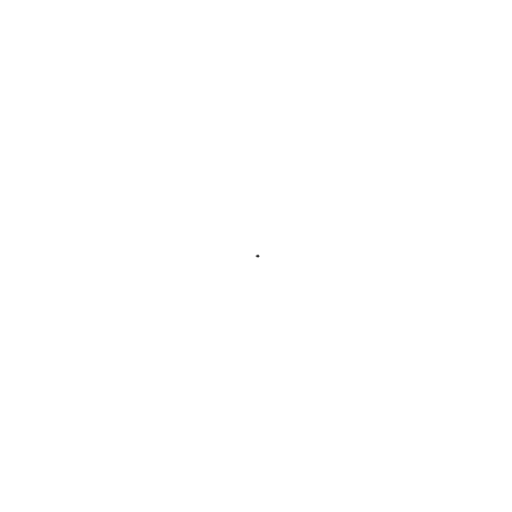
t = 0.00 s
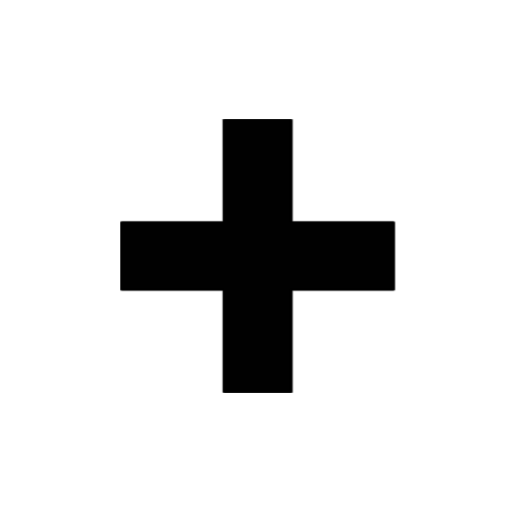
t = 1.37 s
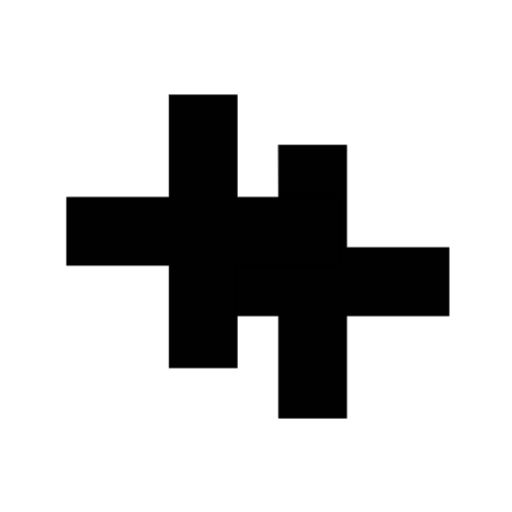
t = 2.73 s
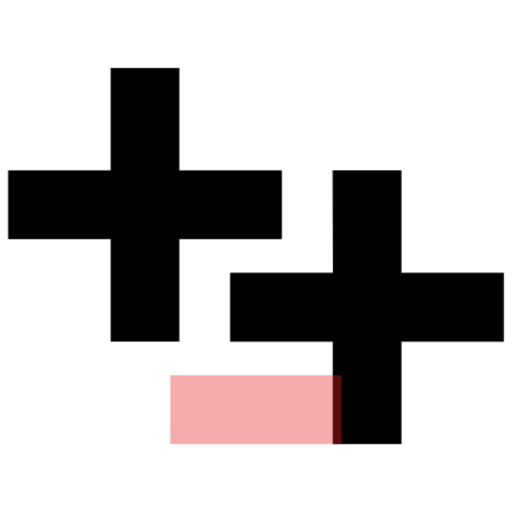
t = 4.13 s
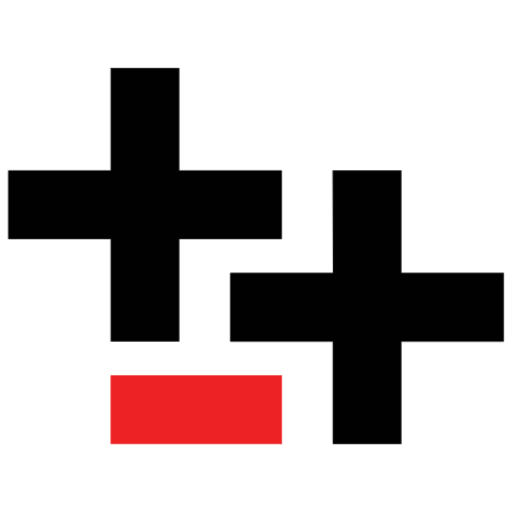
t = 5.87 s
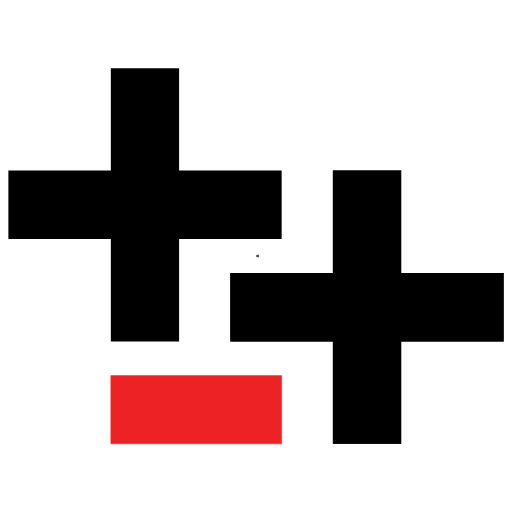
t = 7.00 s

The animated SVG that drew these frames (rendered in a browser with its animation timeline set to each time). Animation: 18 CSS @keyframes rules; one cycle of 7.00 s.

<svg version="1.1" id="el_JMF8_WJjV" xmlns="http://www.w3.org/2000/svg" xmlns:xlink="http://www.w3.org/1999/xlink" x="0px" y="0px" viewBox="0 0 800 800" enable-background="new 0 0 800 800" xml:space="preserve">
<style>
@-webkit-keyframes show {
	0% {
		opacity: 0;
	}
	99% {
		opacity: 0;
	}
	100% {
		opacity: 1;
	}
}
@-webkit-keyframes hide {
	0% {
		opacity: 1;
	}
	99% {
		opacity: 1;
	}
	100% {
		opacity: 0;
	}
}

@-webkit-keyframes kf_el_sYXqLwzdSm_an_E9gDSHKBr {
	0% {
		opacity: 0;
	}
	55.71% {
		opacity: 0;
	}
	68.57% {
		opacity: 1;
	}
	100% {
		opacity: 1;
	}
}

@keyframes kf_el_sYXqLwzdSm_an_E9gDSHKBr {
	0% {
		opacity: 0;
	}
	55.71% {
		opacity: 0;
	}
	68.57% {
		opacity: 1;
	}
	100% {
		opacity: 1;
	}
}

@-webkit-keyframes kf_el_pxn-e3ucN__an_ZlN-zuH1s {
	0% {
		-webkit-transform: translate(226.59800720214844px, 319.9564895629883px) scale(0.01, 0.01) translate(-226.59800720214844px, -319.9564895629883px);
		transform: translate(226.59800720214844px, 319.9564895629883px) scale(0.01, 0.01) translate(-226.59800720214844px, -319.9564895629883px);
	}
	19.52% {
		-webkit-transform: translate(226.59800720214844px, 319.9564895629883px) scale(1, 1) translate(-226.59800720214844px, -319.9564895629883px);
		transform: translate(226.59800720214844px, 319.9564895629883px) scale(1, 1) translate(-226.59800720214844px, -319.9564895629883px);
	}
	28.57% {
		-webkit-transform: translate(226.59800720214844px, 319.9564895629883px) scale(1, 1) translate(-226.59800720214844px, -319.9564895629883px);
		transform: translate(226.59800720214844px, 319.9564895629883px) scale(1, 1) translate(-226.59800720214844px, -319.9564895629883px);
	}
	100% {
		-webkit-transform: translate(226.59800720214844px, 319.9564895629883px) scale(1, 1) translate(-226.59800720214844px, -319.9564895629883px);
		transform: translate(226.59800720214844px, 319.9564895629883px) scale(1, 1) translate(-226.59800720214844px, -319.9564895629883px);
	}
}

@keyframes kf_el_pxn-e3ucN__an_ZlN-zuH1s {
	0% {
		-webkit-transform: translate(226.59800720214844px, 319.9564895629883px) scale(0.01, 0.01) translate(-226.59800720214844px, -319.9564895629883px);
		transform: translate(226.59800720214844px, 319.9564895629883px) scale(0.01, 0.01) translate(-226.59800720214844px, -319.9564895629883px);
	}
	19.52% {
		-webkit-transform: translate(226.59800720214844px, 319.9564895629883px) scale(1, 1) translate(-226.59800720214844px, -319.9564895629883px);
		transform: translate(226.59800720214844px, 319.9564895629883px) scale(1, 1) translate(-226.59800720214844px, -319.9564895629883px);
	}
	28.57% {
		-webkit-transform: translate(226.59800720214844px, 319.9564895629883px) scale(1, 1) translate(-226.59800720214844px, -319.9564895629883px);
		transform: translate(226.59800720214844px, 319.9564895629883px) scale(1, 1) translate(-226.59800720214844px, -319.9564895629883px);
	}
	100% {
		-webkit-transform: translate(226.59800720214844px, 319.9564895629883px) scale(1, 1) translate(-226.59800720214844px, -319.9564895629883px);
		transform: translate(226.59800720214844px, 319.9564895629883px) scale(1, 1) translate(-226.59800720214844px, -319.9564895629883px);
	}
}

@-webkit-keyframes kf_el_swmpE1mnFO_an_IzJfkykt6 {
	0% {
		-webkit-transform: translate(573.4009857177734px, 480.04200744628906px) scale(0.01, 0.01) translate(-573.4009857177734px, -480.04200744628906px);
		transform: translate(573.4009857177734px, 480.04200744628906px) scale(0.01, 0.01) translate(-573.4009857177734px, -480.04200744628906px);
	}
	19.52% {
		-webkit-transform: translate(573.4009857177734px, 480.04200744628906px) scale(1, 1) translate(-573.4009857177734px, -480.04200744628906px);
		transform: translate(573.4009857177734px, 480.04200744628906px) scale(1, 1) translate(-573.4009857177734px, -480.04200744628906px);
	}
	28.57% {
		-webkit-transform: translate(573.4009857177734px, 480.04200744628906px) scale(1, 1) translate(-573.4009857177734px, -480.04200744628906px);
		transform: translate(573.4009857177734px, 480.04200744628906px) scale(1, 1) translate(-573.4009857177734px, -480.04200744628906px);
	}
	100% {
		-webkit-transform: translate(573.4009857177734px, 480.04200744628906px) scale(1, 1) translate(-573.4009857177734px, -480.04200744628906px);
		transform: translate(573.4009857177734px, 480.04200744628906px) scale(1, 1) translate(-573.4009857177734px, -480.04200744628906px);
	}
}

@keyframes kf_el_swmpE1mnFO_an_IzJfkykt6 {
	0% {
		-webkit-transform: translate(573.4009857177734px, 480.04200744628906px) scale(0.01, 0.01) translate(-573.4009857177734px, -480.04200744628906px);
		transform: translate(573.4009857177734px, 480.04200744628906px) scale(0.01, 0.01) translate(-573.4009857177734px, -480.04200744628906px);
	}
	19.52% {
		-webkit-transform: translate(573.4009857177734px, 480.04200744628906px) scale(1, 1) translate(-573.4009857177734px, -480.04200744628906px);
		transform: translate(573.4009857177734px, 480.04200744628906px) scale(1, 1) translate(-573.4009857177734px, -480.04200744628906px);
	}
	28.57% {
		-webkit-transform: translate(573.4009857177734px, 480.04200744628906px) scale(1, 1) translate(-573.4009857177734px, -480.04200744628906px);
		transform: translate(573.4009857177734px, 480.04200744628906px) scale(1, 1) translate(-573.4009857177734px, -480.04200744628906px);
	}
	100% {
		-webkit-transform: translate(573.4009857177734px, 480.04200744628906px) scale(1, 1) translate(-573.4009857177734px, -480.04200744628906px);
		transform: translate(573.4009857177734px, 480.04200744628906px) scale(1, 1) translate(-573.4009857177734px, -480.04200744628906px);
	}
}

@-webkit-keyframes kf_el_swmpE1mnFO_an_GnzmShBqH {
	0% {
		-webkit-transform: translate(573.4009857177734px, 480.04200744628906px) translate(-573.4009857177734px, -480.04200744628906px) translate(-170px, -80px);
		transform: translate(573.4009857177734px, 480.04200744628906px) translate(-573.4009857177734px, -480.04200744628906px) translate(-170px, -80px);
	}
	28.57% {
		-webkit-transform: translate(573.4009857177734px, 480.04200744628906px) translate(-573.4009857177734px, -480.04200744628906px) translate(-170px, -80px);
		transform: translate(573.4009857177734px, 480.04200744628906px) translate(-573.4009857177734px, -480.04200744628906px) translate(-170px, -80px);
	}
	49.52% {
		-webkit-transform: translate(573.4009857177734px, 480.04200744628906px) translate(-573.4009857177734px, -480.04200744628906px) translate(0px, 0px);
		transform: translate(573.4009857177734px, 480.04200744628906px) translate(-573.4009857177734px, -480.04200744628906px) translate(0px, 0px);
	}
	100% {
		-webkit-transform: translate(573.4009857177734px, 480.04200744628906px) translate(-573.4009857177734px, -480.04200744628906px) translate(0px, 0px);
		transform: translate(573.4009857177734px, 480.04200744628906px) translate(-573.4009857177734px, -480.04200744628906px) translate(0px, 0px);
	}
}

@keyframes kf_el_swmpE1mnFO_an_GnzmShBqH {
	0% {
		-webkit-transform: translate(573.4009857177734px, 480.04200744628906px) translate(-573.4009857177734px, -480.04200744628906px) translate(-170px, -80px);
		transform: translate(573.4009857177734px, 480.04200744628906px) translate(-573.4009857177734px, -480.04200744628906px) translate(-170px, -80px);
	}
	28.57% {
		-webkit-transform: translate(573.4009857177734px, 480.04200744628906px) translate(-573.4009857177734px, -480.04200744628906px) translate(-170px, -80px);
		transform: translate(573.4009857177734px, 480.04200744628906px) translate(-573.4009857177734px, -480.04200744628906px) translate(-170px, -80px);
	}
	49.52% {
		-webkit-transform: translate(573.4009857177734px, 480.04200744628906px) translate(-573.4009857177734px, -480.04200744628906px) translate(0px, 0px);
		transform: translate(573.4009857177734px, 480.04200744628906px) translate(-573.4009857177734px, -480.04200744628906px) translate(0px, 0px);
	}
	100% {
		-webkit-transform: translate(573.4009857177734px, 480.04200744628906px) translate(-573.4009857177734px, -480.04200744628906px) translate(0px, 0px);
		transform: translate(573.4009857177734px, 480.04200744628906px) translate(-573.4009857177734px, -480.04200744628906px) translate(0px, 0px);
	}
}

@-webkit-keyframes kf_el_pxn-e3ucN__an_blg_8jMSR {
	0% {
		-webkit-transform: translate(226.59800720214844px, 319.9564895629883px) translate(-226.59800720214844px, -319.9564895629883px) translate(175px, 80px);
		transform: translate(226.59800720214844px, 319.9564895629883px) translate(-226.59800720214844px, -319.9564895629883px) translate(175px, 80px);
	}
	28.57% {
		-webkit-transform: translate(226.59800720214844px, 319.9564895629883px) translate(-226.59800720214844px, -319.9564895629883px) translate(175px, 80px);
		transform: translate(226.59800720214844px, 319.9564895629883px) translate(-226.59800720214844px, -319.9564895629883px) translate(175px, 80px);
	}
	50% {
		-webkit-transform: translate(226.59800720214844px, 319.9564895629883px) translate(-226.59800720214844px, -319.9564895629883px) translate(0px, 0px);
		transform: translate(226.59800720214844px, 319.9564895629883px) translate(-226.59800720214844px, -319.9564895629883px) translate(0px, 0px);
	}
	100% {
		-webkit-transform: translate(226.59800720214844px, 319.9564895629883px) translate(-226.59800720214844px, -319.9564895629883px) translate(0px, 0px);
		transform: translate(226.59800720214844px, 319.9564895629883px) translate(-226.59800720214844px, -319.9564895629883px) translate(0px, 0px);
	}
}

@keyframes kf_el_pxn-e3ucN__an_blg_8jMSR {
	0% {
		-webkit-transform: translate(226.59800720214844px, 319.9564895629883px) translate(-226.59800720214844px, -319.9564895629883px) translate(175px, 80px);
		transform: translate(226.59800720214844px, 319.9564895629883px) translate(-226.59800720214844px, -319.9564895629883px) translate(175px, 80px);
	}
	28.57% {
		-webkit-transform: translate(226.59800720214844px, 319.9564895629883px) translate(-226.59800720214844px, -319.9564895629883px) translate(175px, 80px);
		transform: translate(226.59800720214844px, 319.9564895629883px) translate(-226.59800720214844px, -319.9564895629883px) translate(175px, 80px);
	}
	50% {
		-webkit-transform: translate(226.59800720214844px, 319.9564895629883px) translate(-226.59800720214844px, -319.9564895629883px) translate(0px, 0px);
		transform: translate(226.59800720214844px, 319.9564895629883px) translate(-226.59800720214844px, -319.9564895629883px) translate(0px, 0px);
	}
	100% {
		-webkit-transform: translate(226.59800720214844px, 319.9564895629883px) translate(-226.59800720214844px, -319.9564895629883px) translate(0px, 0px);
		transform: translate(226.59800720214844px, 319.9564895629883px) translate(-226.59800720214844px, -319.9564895629883px) translate(0px, 0px);
	}
}

@-webkit-keyframes kf_el_sYXqLwzdSm_an_vajYgKsCJ {
	0% {
		-webkit-transform: translate(173.1840057373047px, 586.8709716796875px) translate(-173.1840057373047px, -586.8709716796875px) translate(150px, 0px);
		transform: translate(173.1840057373047px, 586.8709716796875px) translate(-173.1840057373047px, -586.8709716796875px) translate(150px, 0px);
	}
	55.71% {
		-webkit-transform: translate(173.1840057373047px, 586.8709716796875px) translate(-173.1840057373047px, -586.8709716796875px) translate(150px, 0px);
		transform: translate(173.1840057373047px, 586.8709716796875px) translate(-173.1840057373047px, -586.8709716796875px) translate(150px, 0px);
	}
	68.57% {
		-webkit-transform: translate(173.1840057373047px, 586.8709716796875px) translate(-173.1840057373047px, -586.8709716796875px) translate(0px, 0px);
		transform: translate(173.1840057373047px, 586.8709716796875px) translate(-173.1840057373047px, -586.8709716796875px) translate(0px, 0px);
	}
	100% {
		-webkit-transform: translate(173.1840057373047px, 586.8709716796875px) translate(-173.1840057373047px, -586.8709716796875px) translate(0px, 0px);
		transform: translate(173.1840057373047px, 586.8709716796875px) translate(-173.1840057373047px, -586.8709716796875px) translate(0px, 0px);
	}
}

@keyframes kf_el_sYXqLwzdSm_an_vajYgKsCJ {
	0% {
		-webkit-transform: translate(173.1840057373047px, 586.8709716796875px) translate(-173.1840057373047px, -586.8709716796875px) translate(150px, 0px);
		transform: translate(173.1840057373047px, 586.8709716796875px) translate(-173.1840057373047px, -586.8709716796875px) translate(150px, 0px);
	}
	55.71% {
		-webkit-transform: translate(173.1840057373047px, 586.8709716796875px) translate(-173.1840057373047px, -586.8709716796875px) translate(150px, 0px);
		transform: translate(173.1840057373047px, 586.8709716796875px) translate(-173.1840057373047px, -586.8709716796875px) translate(150px, 0px);
	}
	68.57% {
		-webkit-transform: translate(173.1840057373047px, 586.8709716796875px) translate(-173.1840057373047px, -586.8709716796875px) translate(0px, 0px);
		transform: translate(173.1840057373047px, 586.8709716796875px) translate(-173.1840057373047px, -586.8709716796875px) translate(0px, 0px);
	}
	100% {
		-webkit-transform: translate(173.1840057373047px, 586.8709716796875px) translate(-173.1840057373047px, -586.8709716796875px) translate(0px, 0px);
		transform: translate(173.1840057373047px, 586.8709716796875px) translate(-173.1840057373047px, -586.8709716796875px) translate(0px, 0px);
	}
}

@-webkit-keyframes kf_el_swmpE1mnFO_an_b4E0lrfA4 {
	0% {
		-webkit-transform: translate(573.4009857177734px, 480.04200744628906px) rotate(3600deg) translate(-573.4009857177734px, -480.04200744628906px);
		transform: translate(573.4009857177734px, 480.04200744628906px) rotate(3600deg) translate(-573.4009857177734px, -480.04200744628906px);
	}
	19.52% {
		-webkit-transform: translate(573.4009857177734px, 480.04200744628906px) rotate(4320deg) translate(-573.4009857177734px, -480.04200744628906px);
		transform: translate(573.4009857177734px, 480.04200744628906px) rotate(4320deg) translate(-573.4009857177734px, -480.04200744628906px);
	}
	28.57% {
		-webkit-transform: translate(573.4009857177734px, 480.04200744628906px) rotate(4320deg) translate(-573.4009857177734px, -480.04200744628906px);
		transform: translate(573.4009857177734px, 480.04200744628906px) rotate(4320deg) translate(-573.4009857177734px, -480.04200744628906px);
	}
	100% {
		-webkit-transform: translate(573.4009857177734px, 480.04200744628906px) rotate(4320deg) translate(-573.4009857177734px, -480.04200744628906px);
		transform: translate(573.4009857177734px, 480.04200744628906px) rotate(4320deg) translate(-573.4009857177734px, -480.04200744628906px);
	}
}

@keyframes kf_el_swmpE1mnFO_an_b4E0lrfA4 {
	0% {
		-webkit-transform: translate(573.4009857177734px, 480.04200744628906px) rotate(3600deg) translate(-573.4009857177734px, -480.04200744628906px);
		transform: translate(573.4009857177734px, 480.04200744628906px) rotate(3600deg) translate(-573.4009857177734px, -480.04200744628906px);
	}
	19.52% {
		-webkit-transform: translate(573.4009857177734px, 480.04200744628906px) rotate(4320deg) translate(-573.4009857177734px, -480.04200744628906px);
		transform: translate(573.4009857177734px, 480.04200744628906px) rotate(4320deg) translate(-573.4009857177734px, -480.04200744628906px);
	}
	28.57% {
		-webkit-transform: translate(573.4009857177734px, 480.04200744628906px) rotate(4320deg) translate(-573.4009857177734px, -480.04200744628906px);
		transform: translate(573.4009857177734px, 480.04200744628906px) rotate(4320deg) translate(-573.4009857177734px, -480.04200744628906px);
	}
	100% {
		-webkit-transform: translate(573.4009857177734px, 480.04200744628906px) rotate(4320deg) translate(-573.4009857177734px, -480.04200744628906px);
		transform: translate(573.4009857177734px, 480.04200744628906px) rotate(4320deg) translate(-573.4009857177734px, -480.04200744628906px);
	}
}

@-webkit-keyframes kf_el_pxn-e3ucN__an_d8rK8PzsV {
	0% {
		-webkit-transform: translate(226.59800720214844px, 319.9564895629883px) rotate(3600deg) translate(-226.59800720214844px, -319.9564895629883px);
		transform: translate(226.59800720214844px, 319.9564895629883px) rotate(3600deg) translate(-226.59800720214844px, -319.9564895629883px);
	}
	19.52% {
		-webkit-transform: translate(226.59800720214844px, 319.9564895629883px) rotate(4320deg) translate(-226.59800720214844px, -319.9564895629883px);
		transform: translate(226.59800720214844px, 319.9564895629883px) rotate(4320deg) translate(-226.59800720214844px, -319.9564895629883px);
	}
	28.57% {
		-webkit-transform: translate(226.59800720214844px, 319.9564895629883px) rotate(4320deg) translate(-226.59800720214844px, -319.9564895629883px);
		transform: translate(226.59800720214844px, 319.9564895629883px) rotate(4320deg) translate(-226.59800720214844px, -319.9564895629883px);
	}
	100% {
		-webkit-transform: translate(226.59800720214844px, 319.9564895629883px) rotate(4320deg) translate(-226.59800720214844px, -319.9564895629883px);
		transform: translate(226.59800720214844px, 319.9564895629883px) rotate(4320deg) translate(-226.59800720214844px, -319.9564895629883px);
	}
}

@keyframes kf_el_pxn-e3ucN__an_d8rK8PzsV {
	0% {
		-webkit-transform: translate(226.59800720214844px, 319.9564895629883px) rotate(3600deg) translate(-226.59800720214844px, -319.9564895629883px);
		transform: translate(226.59800720214844px, 319.9564895629883px) rotate(3600deg) translate(-226.59800720214844px, -319.9564895629883px);
	}
	19.52% {
		-webkit-transform: translate(226.59800720214844px, 319.9564895629883px) rotate(4320deg) translate(-226.59800720214844px, -319.9564895629883px);
		transform: translate(226.59800720214844px, 319.9564895629883px) rotate(4320deg) translate(-226.59800720214844px, -319.9564895629883px);
	}
	28.57% {
		-webkit-transform: translate(226.59800720214844px, 319.9564895629883px) rotate(4320deg) translate(-226.59800720214844px, -319.9564895629883px);
		transform: translate(226.59800720214844px, 319.9564895629883px) rotate(4320deg) translate(-226.59800720214844px, -319.9564895629883px);
	}
	100% {
		-webkit-transform: translate(226.59800720214844px, 319.9564895629883px) rotate(4320deg) translate(-226.59800720214844px, -319.9564895629883px);
		transform: translate(226.59800720214844px, 319.9564895629883px) rotate(4320deg) translate(-226.59800720214844px, -319.9564895629883px);
	}
}

#el_JMF8_WJjV * {
	-webkit-animation-duration: 7s;
	animation-duration: 7s;
	-webkit-animation-iteration-count: 1;
	animation-iteration-count: 1;
	-webkit-animation-timing-function: cubic-bezier(0, 0, 1, 1);
	animation-timing-function: cubic-bezier(0, 0, 1, 1);
}

#el_Le6NLMhVvq {
	fill: #010101;
}

#el_Hhha8TV0yy {
	fill: none;
	stroke: #010101;
	stroke-width: 0.72;
}

#el_pxn-e3ucN_ {
	fill: #010101;
	stroke: #000000;
	stroke-width: 0.72;
}

#el_sYXqLwzdSm {
	fill: #ED2224;
	stroke: #ED2224;
	stroke-width: 0.72;
	-webkit-animation-fill-mode: backwards;
	animation-fill-mode: backwards;
	opacity: 0;
	-webkit-animation-name: kf_el_sYXqLwzdSm_an_E9gDSHKBr;
	animation-name: kf_el_sYXqLwzdSm_an_E9gDSHKBr;
	-webkit-animation-timing-function: cubic-bezier(0, 0, 0.58, 1);
	animation-timing-function: cubic-bezier(0, 0, 0.58, 1);
}

#el_pxn-e3ucN__an_R5o0kDO1m {
	-webkit-transform: translate(13.097000122070312px, 106.4540023803711px) rotate(0deg) translate(-13.097000122070312px, -106.4540023803711px);
	transform: translate(13.097000122070312px, 106.4540023803711px) rotate(0deg) translate(-13.097000122070312px, -106.4540023803711px);
}

#el_pxn-e3ucN__an_nPD0WpUpz {
	-webkit-transform: translate(13.097000122070312px, 106.4540023803711px) translate(-13.097000122070312px, -106.4540023803711px) translate(0px, 0px);
	transform: translate(13.097000122070312px, 106.4540023803711px) translate(-13.097000122070312px, -106.4540023803711px) translate(0px, 0px);
}

#el_pxn-e3ucN__an_WywPy4GDm {
	-webkit-transform: translate(13.097000122070312px, 106.4540023803711px) translate(-13.097000122070312px, -106.4540023803711px) translate(150px, 125px);
	transform: translate(13.097000122070312px, 106.4540023803711px) translate(-13.097000122070312px, -106.4540023803711px) translate(150px, 125px);
}

#el_sYXqLwzdSm_an_vajYgKsCJ {
	-webkit-transform: translate(173.1840057373047px, 586.8709716796875px) translate(-173.1840057373047px, -586.8709716796875px) translate(150px, 0px);
	transform: translate(173.1840057373047px, 586.8709716796875px) translate(-173.1840057373047px, -586.8709716796875px) translate(150px, 0px);
	-webkit-animation-fill-mode: backwards;
	animation-fill-mode: backwards;
	-webkit-animation-name: kf_el_sYXqLwzdSm_an_vajYgKsCJ;
	animation-name: kf_el_sYXqLwzdSm_an_vajYgKsCJ;
	-webkit-animation-timing-function: cubic-bezier(0, 0, 0.58, 1);
	animation-timing-function: cubic-bezier(0, 0, 0.58, 1);
}

#el_pxn-e3ucN__an_d8rK8PzsV {
	-webkit-animation-fill-mode: backwards;
	animation-fill-mode: backwards;
	-webkit-transform: translate(226.59800720214844px, 319.9564895629883px) rotate(3600deg) translate(-226.59800720214844px, -319.9564895629883px);
	transform: translate(226.59800720214844px, 319.9564895629883px) rotate(3600deg) translate(-226.59800720214844px, -319.9564895629883px);
	-webkit-animation-name: kf_el_pxn-e3ucN__an_d8rK8PzsV;
	animation-name: kf_el_pxn-e3ucN__an_d8rK8PzsV;
	-webkit-animation-timing-function: cubic-bezier(0, 0, 0.58, 1);
	animation-timing-function: cubic-bezier(0, 0, 0.58, 1);
}

#el_I2FT6KtlYk_an_jbwoPUFp1 {
	-webkit-transform: translate(573.4009857177734px, 480.04200744628906px) rotate(0deg) translate(-573.4009857177734px, -480.04200744628906px);
	transform: translate(573.4009857177734px, 480.04200744628906px) rotate(0deg) translate(-573.4009857177734px, -480.04200744628906px);
}

#el_swmpE1mnFO_an_b4E0lrfA4 {
	-webkit-animation-fill-mode: backwards;
	animation-fill-mode: backwards;
	-webkit-transform: translate(573.4009857177734px, 480.04200744628906px) rotate(3600deg) translate(-573.4009857177734px, -480.04200744628906px);
	transform: translate(573.4009857177734px, 480.04200744628906px) rotate(3600deg) translate(-573.4009857177734px, -480.04200744628906px);
	-webkit-animation-name: kf_el_swmpE1mnFO_an_b4E0lrfA4;
	animation-name: kf_el_swmpE1mnFO_an_b4E0lrfA4;
	-webkit-animation-timing-function: cubic-bezier(0, 0, 0.58, 1);
	animation-timing-function: cubic-bezier(0, 0, 0.58, 1);
}

#el_pxn-e3ucN__an_blg_8jMSR {
	-webkit-animation-fill-mode: backwards;
	animation-fill-mode: backwards;
	-webkit-transform: translate(226.59800720214844px, 319.9564895629883px) translate(-226.59800720214844px, -319.9564895629883px) translate(175px, 80px);
	transform: translate(226.59800720214844px, 319.9564895629883px) translate(-226.59800720214844px, -319.9564895629883px) translate(175px, 80px);
	-webkit-animation-name: kf_el_pxn-e3ucN__an_blg_8jMSR;
	animation-name: kf_el_pxn-e3ucN__an_blg_8jMSR;
	-webkit-animation-timing-function: cubic-bezier(0.42, 0, 0.58, 1);
	animation-timing-function: cubic-bezier(0.42, 0, 0.58, 1);
}

#el_swmpE1mnFO_an_GnzmShBqH {
	-webkit-animation-fill-mode: backwards;
	animation-fill-mode: backwards;
	-webkit-transform: translate(573.4009857177734px, 480.04200744628906px) translate(-573.4009857177734px, -480.04200744628906px) translate(-170px, -80px);
	transform: translate(573.4009857177734px, 480.04200744628906px) translate(-573.4009857177734px, -480.04200744628906px) translate(-170px, -80px);
	-webkit-animation-name: kf_el_swmpE1mnFO_an_GnzmShBqH;
	animation-name: kf_el_swmpE1mnFO_an_GnzmShBqH;
	-webkit-animation-timing-function: cubic-bezier(0.42, 0, 0.58, 1);
	animation-timing-function: cubic-bezier(0.42, 0, 0.58, 1);
}

#el_swmpE1mnFO_an_IzJfkykt6 {
	-webkit-animation-fill-mode: backwards;
	animation-fill-mode: backwards;
	-webkit-transform: translate(573.4009857177734px, 480.04200744628906px) scale(0.01, 0.01) translate(-573.4009857177734px, -480.04200744628906px);
	transform: translate(573.4009857177734px, 480.04200744628906px) scale(0.01, 0.01) translate(-573.4009857177734px, -480.04200744628906px);
	-webkit-animation-name: kf_el_swmpE1mnFO_an_IzJfkykt6;
	animation-name: kf_el_swmpE1mnFO_an_IzJfkykt6;
	-webkit-animation-timing-function: cubic-bezier(0, 0, 1, 1);
	animation-timing-function: cubic-bezier(0, 0, 1, 1);
}

#el_pxn-e3ucN__an_ZlN-zuH1s {
	-webkit-animation-fill-mode: backwards;
	animation-fill-mode: backwards;
	-webkit-transform: translate(226.59800720214844px, 319.9564895629883px) scale(0.01, 0.01) translate(-226.59800720214844px, -319.9564895629883px);
	transform: translate(226.59800720214844px, 319.9564895629883px) scale(0.01, 0.01) translate(-226.59800720214844px, -319.9564895629883px);
	-webkit-animation-name: kf_el_pxn-e3ucN__an_ZlN-zuH1s;
	animation-name: kf_el_pxn-e3ucN__an_ZlN-zuH1s;
	-webkit-animation-timing-function: cubic-bezier(0, 0, 1, 1);
	animation-timing-function: cubic-bezier(0, 0, 1, 1);
}
#el_2Y9Y5rwt3p {
	-webkit-animation-duration: 7s;
	animation-duration: 7s;
	-webkit-animation-iteration-count: 1;
	animation-iteration-count: 1;
	-webkit-animation-name: hide;
	animation-name: hide;

}

#mainDisplay {
	-webkit-animation-duration: 7s;
	animation-duration: 7s;
	-webkit-animation-iteration-count: 1;
	animation-iteration-count: 1;
	-webkit-animation-name: show;
	animation-name: show;
	
}

#redBar {
	fill: #ED2224;
    stroke: #ED2224;
    stroke-width: 0.72;
	
	
}
</style>
<g id="el_2Y9Y5rwt3p">
	<defs>
		<polyline id="SVGID_1_" points="790,697.105 790,102.894 10,102.894 10,697.105 790,697.105 &#9;&#9;"/>
	</defs>
	<clipPath id="SVGID_2_">
		<use xlink:href="#SVGID_1_" overflow="visible"/>
	</clipPath>
	<g id="el_swmpE1mnFO_an_GnzmShBqH" data-animator-group="true" data-animator-type="0"><g id="el_swmpE1mnFO_an_b4E0lrfA4" data-animator-group="true" data-animator-type="1"><g id="el_swmpE1mnFO_an_IzJfkykt6" data-animator-group="true" data-animator-type="2"><g id="el_swmpE1mnFO" clip-path="url(#SVGID_2_)">
		<g id="el_I2FT6KtlYk">
			<polygon points="786.902,426.628 786.902,533.456 626.815,533.456 626.815,693.543 520.142,693.543 &#10;&#9;&#9;&#9;&#9;520.142,533.456 359.9,533.456 359.9,426.628 520.142,426.628 520.142,266.541 626.815,266.541 626.815,426.628 &#9;&#9;&#9;" id="el_Le6NLMhVvq"/>
		</g>
		<g id="el_HIM5renVvA">
			
				<polygon stroke-linecap="round" stroke-linejoin="round" stroke-miterlimit="10" points="&#10;&#9;&#9;&#9;&#9;520.142,266.541 626.815,266.541 626.815,426.628 786.902,426.628 786.902,533.456 626.815,533.456 626.815,693.543 &#10;&#9;&#9;&#9;&#9;520.142,693.543 520.142,533.456 359.9,533.456 359.9,426.628 520.142,426.628 &#9;&#9;&#9;" id="el_Hhha8TV0yy"/>
		</g>
	</g></g></g></g>
	
		<g id="el_pxn-e3ucN__an_blg_8jMSR" data-animator-group="true" data-animator-type="0"><g id="el_pxn-e3ucN__an_d8rK8PzsV" data-animator-group="true" data-animator-type="1"><g id="el_pxn-e3ucN__an_ZlN-zuH1s" data-animator-group="true" data-animator-type="2"><polyline clip-path="url(#SVGID_2_)" stroke-linecap="round" stroke-linejoin="round" stroke-miterlimit="10" points="&#10;&#9;&#9;173.184,106.454 279.857,106.454 279.857,266.542 440.099,266.542 440.099,373.372 279.857,373.372 279.857,533.459 &#10;&#9;&#9;173.184,533.459 173.184,373.372 13.097,373.372 13.097,266.542 173.184,266.542 173.184,106.454 &#9;" id="el_pxn-e3ucN_"/></g></g></g>
	
		<g id="el_sYXqLwzdSm_an_vajYgKsCJ" data-animator-group="true" data-animator-type="0"><polyline clip-path="url(#SVGID_2_)" stroke-linecap="round" stroke-linejoin="round" stroke-miterlimit="10" points="&#10;&#9;&#9;440.099,693.545 440.099,586.871 173.184,586.871 173.184,693.545 440.099,693.545 &#9;" id="el_sYXqLwzdSm"/></g>
</g>
<g id="mainDisplay">
	<defs>
		<polyline id="SVGID_1_" points="790,697.105 790,102.894 10,102.894 10,697.105 790,697.105 &#9;&#9;"/>
	</defs>
	<clipPath id="SVGID_2_">
		<use xlink:href="#SVGID_1_" overflow="visible"/>
	</clipPath>
	<g id="" data-animator-group="true" data-animator-type="0"><g id="" data-animator-group="true" data-animator-type="1"><g id="" data-animator-group="true" data-animator-type="2"><g id="" clip-path="url(#SVGID_2_)">
		<g id="">
			<polygon points="786.902,426.628 786.902,533.456 626.815,533.456 626.815,693.543 520.142,693.543 &#10;&#9;&#9;&#9;&#9;520.142,533.456 359.9,533.456 359.9,426.628 520.142,426.628 520.142,266.541 626.815,266.541 626.815,426.628 &#9;&#9;&#9;" id=""/>
		</g>
		<g id="">
			
				<polygon stroke-linecap="round" stroke-linejoin="round" stroke-miterlimit="10" points="&#10;&#9;&#9;&#9;&#9;520.142,266.541 626.815,266.541 626.815,426.628 786.902,426.628 786.902,533.456 626.815,533.456 626.815,693.543 &#10;&#9;&#9;&#9;&#9;520.142,693.543 520.142,533.456 359.9,533.456 359.9,426.628 520.142,426.628 &#9;&#9;&#9;" id=""/>
		</g>
	</g></g></g></g>
	
		<g id="" data-animator-group="true" data-animator-type="0"><g id="" data-animator-group="true" data-animator-type="1"><g id="" data-animator-group="true" data-animator-type="2"><polyline clip-path="url(#SVGID_2_)" stroke-linecap="round" stroke-linejoin="round" stroke-miterlimit="10" points="&#10;&#9;&#9;173.184,106.454 279.857,106.454 279.857,266.542 440.099,266.542 440.099,373.372 279.857,373.372 279.857,533.459 &#10;&#9;&#9;173.184,533.459 173.184,373.372 13.097,373.372 13.097,266.542 173.184,266.542 173.184,106.454 &#9;" id=""/></g></g></g>
	
		<g id="" data-animator-group="true" data-animator-type="0"><polyline clip-path="url(#SVGID_2_)" stroke-linecap="round" stroke-linejoin="round" stroke-miterlimit="10" points="&#10;&#9;&#9;440.099,693.545 440.099,586.871 173.184,586.871 173.184,693.545 440.099,693.545 &#9;" id="redBar"/></g>
</g>
</svg>